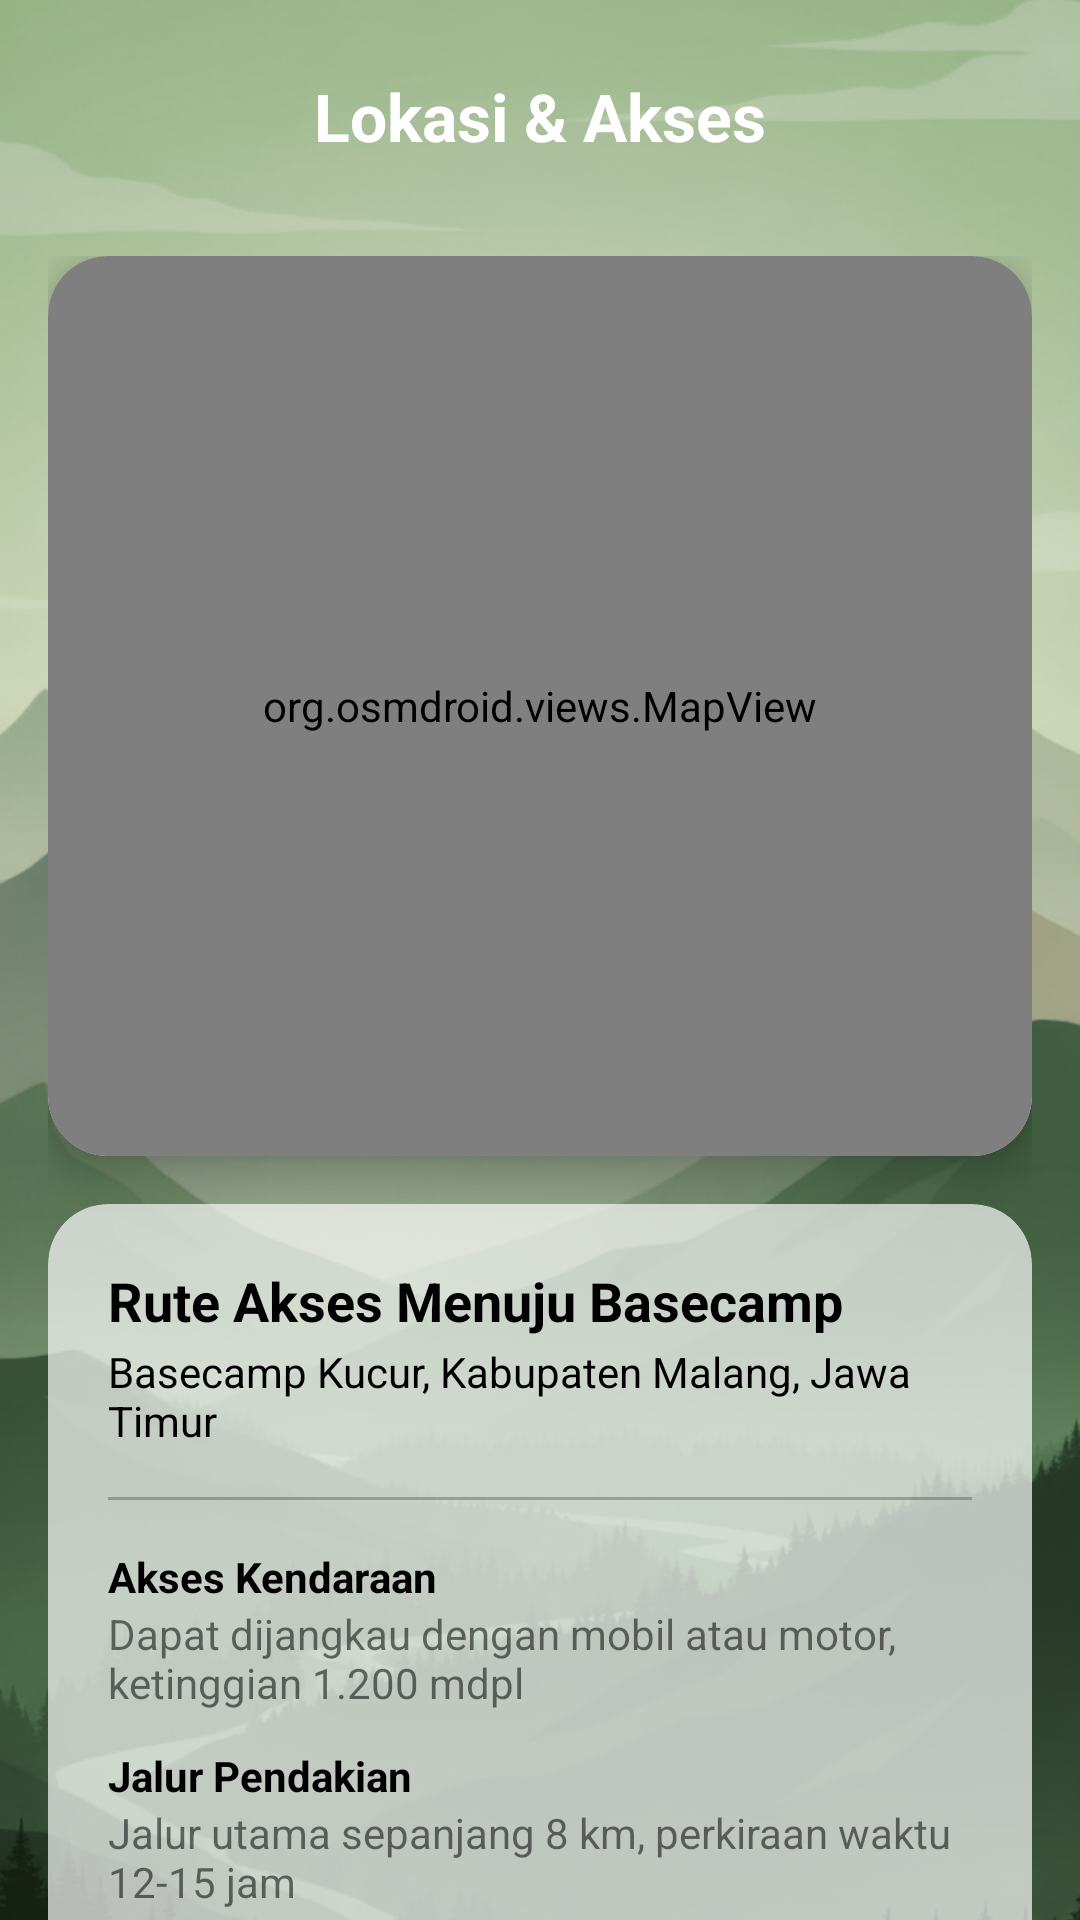

Write the Android layout XML for this screen, with the resource values it uses.
<!-- AndroidManifest.xml: application theme Theme.ESIMAKSI -->
<!-- res/layout/fragment_lokasi.xml -->
<?xml version="1.0" encoding="utf-8"?>
<androidx.constraintlayout.widget.ConstraintLayout
    xmlns:android="http://schemas.android.com/apk/res/android"
    xmlns:app="http://schemas.android.com/apk/res-auto"
    xmlns:tools="http://schemas.android.com/tools"
    android:layout_width="match_parent"
    android:layout_height="match_parent"
    tools:context="com.zawww.e_simaksi.ui.fragment.LokasiFragment">

    <ImageView
        android:layout_width="0dp"
        android:layout_height="0dp"
        android:scaleType="centerCrop"
        android:src="@drawable/background_pemesanan_ticket"
        app:layout_constraintBottom_toBottomOf="parent"
        app:layout_constraintEnd_toEndOf="parent"
        app:layout_constraintStart_toStartOf="parent"
        app:layout_constraintTop_toTopOf="parent" />

    <TextView
        android:id="@+id/tv_judul_lokasi"
        android:layout_width="wrap_content"
        android:layout_height="wrap_content"
        android:layout_marginTop="24dp"
        android:text="@string/lokasi_title"
        android:textColor="@android:color/white"
        android:textSize="22sp"
        android:textStyle="bold"
        app:layout_constraintEnd_toEndOf="parent"
        app:layout_constraintStart_toStartOf="parent"
        app:layout_constraintTop_toTopOf="parent" />

    <androidx.core.widget.NestedScrollView
        android:layout_width="0dp"
        android:layout_height="0dp"
        android:layout_marginTop="16dp"
        app:layout_constraintTop_toBottomOf="@id/tv_judul_lokasi"
        app:layout_constraintBottom_toBottomOf="parent"
        app:layout_constraintStart_toStartOf="parent"
        app:layout_constraintEnd_toEndOf="parent">

        <LinearLayout
            android:layout_width="match_parent"
            android:layout_height="wrap_content"
            android:orientation="vertical"
            android:padding="16dp">

            <androidx.cardview.widget.CardView
                android:id="@+id/map_card"
                android:layout_width="match_parent"
                android:layout_height="300dp"
                app:cardCornerRadius="20dp"
                app:cardElevation="8dp">

                <org.osmdroid.views.MapView
                    android:id="@+id/map"
                    android:layout_width="match_parent"
                    android:layout_height="match_parent" />

            </androidx.cardview.widget.CardView>

            <androidx.cardview.widget.CardView
                android:id="@+id/info_card"
                android:layout_width="match_parent"
                android:layout_height="wrap_content"
                android:layout_marginTop="16dp"
                app:cardCornerRadius="20dp"
                app:cardBackgroundColor="#B0FFFFFF"
                app:cardElevation="0dp">

                <LinearLayout
                    android:layout_width="match_parent"
                    android:layout_height="wrap_content"
                    android:orientation="vertical"
                    android:padding="20dp">

                    <TextView
                        android:layout_width="wrap_content"
                        android:layout_height="wrap_content"
                        android:text="Rute Akses Menuju Basecamp"
                        android:textColor="@android:color/black"
                        android:textSize="18sp"
                        android:textStyle="bold" />

                    <TextView
                        android:layout_width="wrap_content"
                        android:layout_height="wrap_content"
                        android:layout_marginTop="2dp"
                        android:text="Basecamp Kucur, Kabupaten Malang, Jawa Timur"
                        android:textColor="@android:color/black"
                        android:textSize="14sp" />

                    <View
                        android:layout_width="match_parent"
                        android:layout_height="1dp"
                        android:layout_marginTop="16dp"
                        android:layout_marginBottom="16dp"
                        android:background="#40000000" />

                    
                    <TextView
                        android:layout_width="wrap_content"
                        android:layout_height="wrap_content"
                        android:text="Akses Kendaraan"
                        android:textColor="@android:color/black"
                        android:textStyle="bold" />
                    <TextView
                        android:layout_width="wrap_content"
                        android:layout_height="wrap_content"
                        android:text="Dapat dijangkau dengan mobil atau motor, ketinggian 1.200 mdpl" />

                    
                    <TextView
                        android:layout_width="wrap_content"
                        android:layout_height="wrap_content"
                        android:layout_marginTop="12dp"
                        android:text="Jalur Pendakian"
                        android:textColor="@android:color/black"
                        android:textStyle="bold" />
                    <TextView
                        android:layout_width="wrap_content"
                        android:layout_height="wrap_content"
                        android:text="Jalur utama sepanjang 8 km, perkiraan waktu 12-15 jam" />

                    
                    <TextView
                        android:layout_width="wrap_content"
                        android:layout_height="wrap_content"
                        android:layout_marginTop="12dp"
                        android:text="Fasilitas Basecamp"
                        android:textColor="@android:color/black"
                        android:textStyle="bold" />
                    <TextView
                        android:layout_width="wrap_content"
                        android:layout_height="wrap_content"
                        android:text="Parkir, toilet, tempat istirahat, dan penyewaan peralatan" />

                    
                    <TextView
                        android:layout_width="wrap_content"
                        android:layout_height="wrap_content"
                        android:layout_marginTop="16dp"
                        android:text="Tips Perjalanan"
                        android:textColor="@android:color/black"
                        android:textSize="16sp"
                        android:textStyle="bold" />
                    <TextView
                        android:layout_width="wrap_content"
                        android:layout_height="wrap_content"
                        android:layout_marginTop="4dp"
                        android:text="• Waktu tempuh dari Surabaya: 2-3 jam\n• Parkir aman tersedia di basecamp\n• Siapkan peralatan sesuai cuaca" />

                    <Button
                        android:id="@+id/btn_mulai_navigasi"
                        style="@style/Widget.App.Button.Solid"
                        android:layout_width="match_parent"
                        android:layout_height="wrap_content"
                        android:layout_marginTop="24dp"
                        android:padding="12dp"
                        android:text="Mulai Navigasi ke Basecamp Kucur"
                        android:textSize="16sp" />

                </LinearLayout>
            </androidx.cardview.widget.CardView>
        </LinearLayout>
    </androidx.core.widget.NestedScrollView>

</androidx.constraintlayout.widget.ConstraintLayout>
<!-- resources referenced by this layout -->
<resources>
  <!-- drawable background_pemesanan_ticket: png bitmap (drawable, 841615 bytes) -->
  <string name="lokasi_title">Lokasi &amp; Akses</string>
  <style name="Widget.App.Button.Solid" parent="Widget.MaterialComponents.Button">
          <item name="cornerRadius">24dp</item>
          <item name="backgroundTint">#385434</item>
          <item name="android:textColor">@android:color/white</item>
          <item name="android:paddingTop">12dp</item>
          <item name="android:paddingBottom">12dp</item>
      </style>
  <style name="Theme.ESIMAKSI" parent="Theme.MaterialComponents.DayNight.NoActionBar">
          <item name="colorPrimary">#385434</item>
          <item name="colorSecondary">#66BB6A</item>
          <item name="android:statusBarColor">@android:color/transparent</item>
          <item name="android:windowLightStatusBar">false</item>
          <item name="textInputStyle">@style/Widget.App.TextInputLayout.OutlinedBox</item>
          ...
      </style>
  <style name="Widget.App.TextInputLayout.OutlinedBox" parent="Widget.MaterialComponents.TextInputLayout.OutlinedBox">
          <item name="shapeAppearance">@style/ShapeAppearance.App.TextInputLayout.Capsule</item>
      </style>
  <style name="ShapeAppearance.App.TextInputLayout.Capsule" parent="">
          <item name="cornerFamily">rounded</item>
          <item name="cornerSize">24dp</item>
      </style>
</resources>
